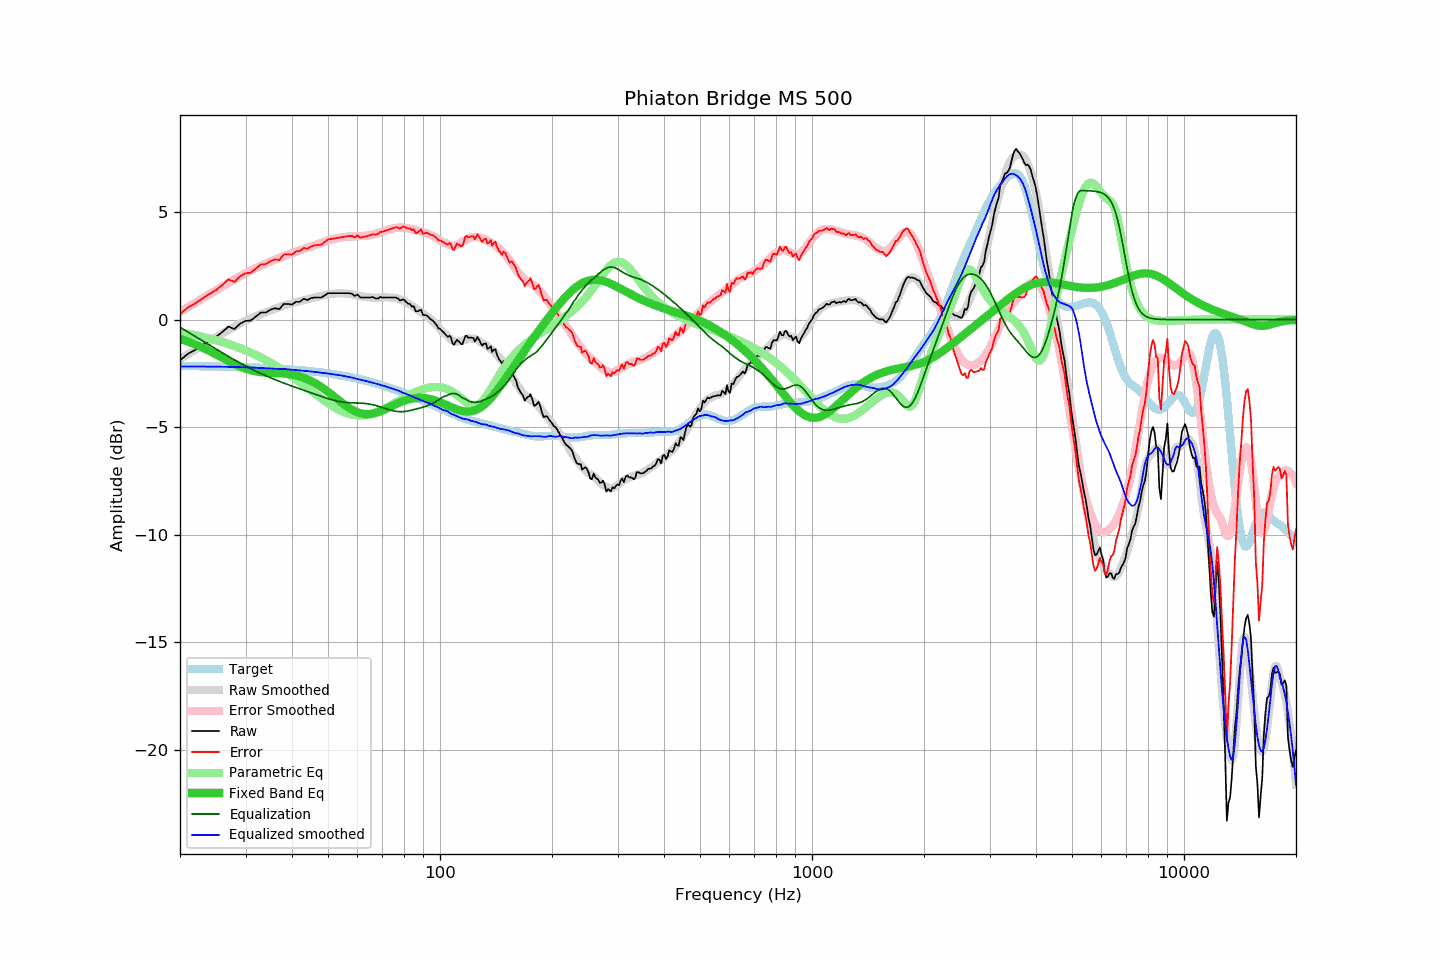

Data behind this chart, as committed beside it:
frequency, raw, error, smoothed, error_smoothed, equalization, parametric_eq, equalized_raw, equalized_smoothed, target
20, -1.89, 0.26, -1.82, 0.36, -0.36, -0.90, -2.25, -2.18, -2.15
21, -1.59, 0.57, -1.60, 0.58, -0.58, -1.02, -2.17, -2.18, -2.16
22, -1.40, 0.76, -1.39, 0.79, -0.79, -1.16, -2.19, -2.18, -2.16
23, -1.18, 0.99, -1.19, 0.99, -0.99, -1.30, -2.17, -2.18, -2.17
24, -0.98, 1.19, -1.00, 1.18, -1.18, -1.45, -2.17, -2.18, -2.17
25, -0.80, 1.38, -0.82, 1.37, -1.37, -1.61, -2.17, -2.19, -2.18
26, -0.57, 1.61, -0.64, 1.54, -1.54, -1.77, -2.12, -2.19, -2.18
27, -0.32, 1.87, -0.48, 1.71, -1.71, -1.92, -2.03, -2.19, -2.19
28, -0.44, 1.76, -0.33, 1.87, -1.87, -2.06, -2.31, -2.20, -2.20
29, -0.19, 2.01, -0.19, 2.02, -2.02, -2.18, -2.21, -2.21, -2.20
30, -0.06, 2.15, -0.06, 2.16, -2.16, -2.28, -2.22, -2.21, -2.21
31, -0.04, 2.18, 0.05, 2.28, -2.28, -2.35, -2.32, -2.23, -2.22
32, 0.15, 2.38, 0.16, 2.40, -2.40, -2.40, -2.25, -2.23, -2.23
33, 0.33, 2.57, 0.25, 2.50, -2.50, -2.44, -2.18, -2.25, -2.24
34, 0.33, 2.58, 0.35, 2.60, -2.60, -2.46, -2.27, -2.26, -2.25
35, 0.46, 2.72, 0.43, 2.70, -2.70, -2.47, -2.24, -2.27, -2.26
36, 0.53, 2.80, 0.50, 2.79, -2.79, -2.48, -2.26, -2.28, -2.27
37, 0.49, 2.77, 0.58, 2.87, -2.87, -2.49, -2.38, -2.29, -2.28
38, 0.73, 3.03, 0.66, 2.95, -2.95, -2.50, -2.22, -2.29, -2.30
39, 0.73, 3.04, 0.71, 3.02, -3.02, -2.52, -2.29, -2.31, -2.31
40, 0.70, 3.02, 0.76, 3.09, -3.09, -2.55, -2.39, -2.33, -2.32
41, 0.83, 3.17, 0.81, 3.16, -3.16, -2.59, -2.33, -2.34, -2.34
42, 0.83, 3.18, 0.86, 3.22, -3.22, -2.64, -2.39, -2.36, -2.35
43, 0.97, 3.34, 0.90, 3.28, -3.28, -2.70, -2.31, -2.38, -2.37
44, 0.91, 3.29, 0.95, 3.34, -3.34, -2.77, -2.43, -2.39, -2.38
45, 1.00, 3.40, 0.99, 3.40, -3.40, -2.85, -2.40, -2.41, -2.40
46, 1.03, 3.45, 1.03, 3.46, -3.46, -2.94, -2.43, -2.43, -2.42
47, 1.03, 3.47, 1.07, 3.52, -3.52, -3.03, -2.49, -2.45, -2.44
48, 1.03, 3.49, 1.10, 3.57, -3.57, -3.14, -2.54, -2.47, -2.46
49, 1.13, 3.61, 1.14, 3.63, -3.63, -3.24, -2.50, -2.48, -2.48
50, 1.23, 3.73, 1.17, 3.67, -3.67, -3.36, -2.45, -2.50, -2.50
51, 1.23, 3.75, 1.19, 3.72, -3.72, -3.47, -2.49, -2.52, -2.52
52, 1.23, 3.77, 1.21, 3.75, -3.75, -3.59, -2.53, -2.54, -2.54
53, 1.23, 3.79, 1.22, 3.79, -3.79, -3.70, -2.56, -2.57, -2.57
54, 1.23, 3.82, 1.23, 3.81, -3.81, -3.81, -2.58, -2.59, -2.59
55, 1.23, 3.84, 1.22, 3.83, -3.83, -3.92, -2.60, -2.61, -2.61
56, 1.23, 3.87, 1.21, 3.85, -3.85, -4.01, -2.62, -2.64, -2.64
57, 1.23, 3.89, 1.20, 3.86, -3.86, -4.10, -2.63, -2.66, -2.66
58, 1.20, 3.89, 1.18, 3.87, -3.87, -4.18, -2.67, -2.69, -2.69
59, 1.10, 3.82, 1.14, 3.87, -3.87, -4.25, -2.77, -2.73, -2.72
60, 1.17, 3.91, 1.12, 3.88, -3.88, -4.30, -2.71, -2.76, -2.75
61, 1.03, 3.80, 1.09, 3.88, -3.88, -4.35, -2.85, -2.79, -2.77
62, 1.03, 3.83, 1.07, 3.89, -3.89, -4.37, -2.86, -2.81, -2.80
63, 1.03, 3.86, 1.05, 3.90, -3.90, -4.39, -2.87, -2.84, -2.83
64, 1.03, 3.89, 1.04, 3.91, -3.91, -4.39, -2.88, -2.87, -2.86
65, 1.03, 3.92, 1.03, 3.93, -3.93, -4.39, -2.90, -2.91, -2.89
66, 1.05, 3.97, 1.02, 3.96, -3.96, -4.37, -2.91, -2.94, -2.93
67, 0.99, 3.95, 1.01, 3.98, -3.98, -4.34, -3.00, -2.97, -2.96
68, 0.98, 3.97, 1.02, 4.02, -4.02, -4.31, -3.04, -3.00, -2.99
69, 1.05, 4.07, 1.03, 4.05, -4.05, -4.27, -3.00, -3.03, -3.02
70, 1.03, 4.09, 1.02, 4.09, -4.09, -4.22, -3.06, -3.06, -3.06
71, 1.03, 4.12, 1.03, 4.12, -4.12, -4.18, -3.09, -3.09, -3.09
72, 1.03, 4.15, 1.03, 4.16, -4.16, -4.13, -3.13, -3.12, -3.12
73, 1.03, 4.19, 1.03, 4.19, -4.19, -4.08, -3.16, -3.16, -3.16
74, 1.03, 4.22, 1.02, 4.22, -4.22, -4.03, -3.19, -3.19, -3.19
75, 1.03, 4.26, 1.01, 4.24, -4.24, -3.98, -3.21, -3.23, -3.23
76, 1.03, 4.29, 1.00, 4.26, -4.26, -3.93, -3.23, -3.26, -3.26
77, 0.99, 4.29, 0.98, 4.27, -4.27, -3.89, -3.28, -3.29, -3.30
78, 0.89, 4.22, 0.95, 4.28, -4.28, -3.85, -3.39, -3.33, -3.33
79, 0.93, 4.30, 0.90, 4.28, -4.28, -3.81, -3.35, -3.38, -3.37
... 553 more rows
